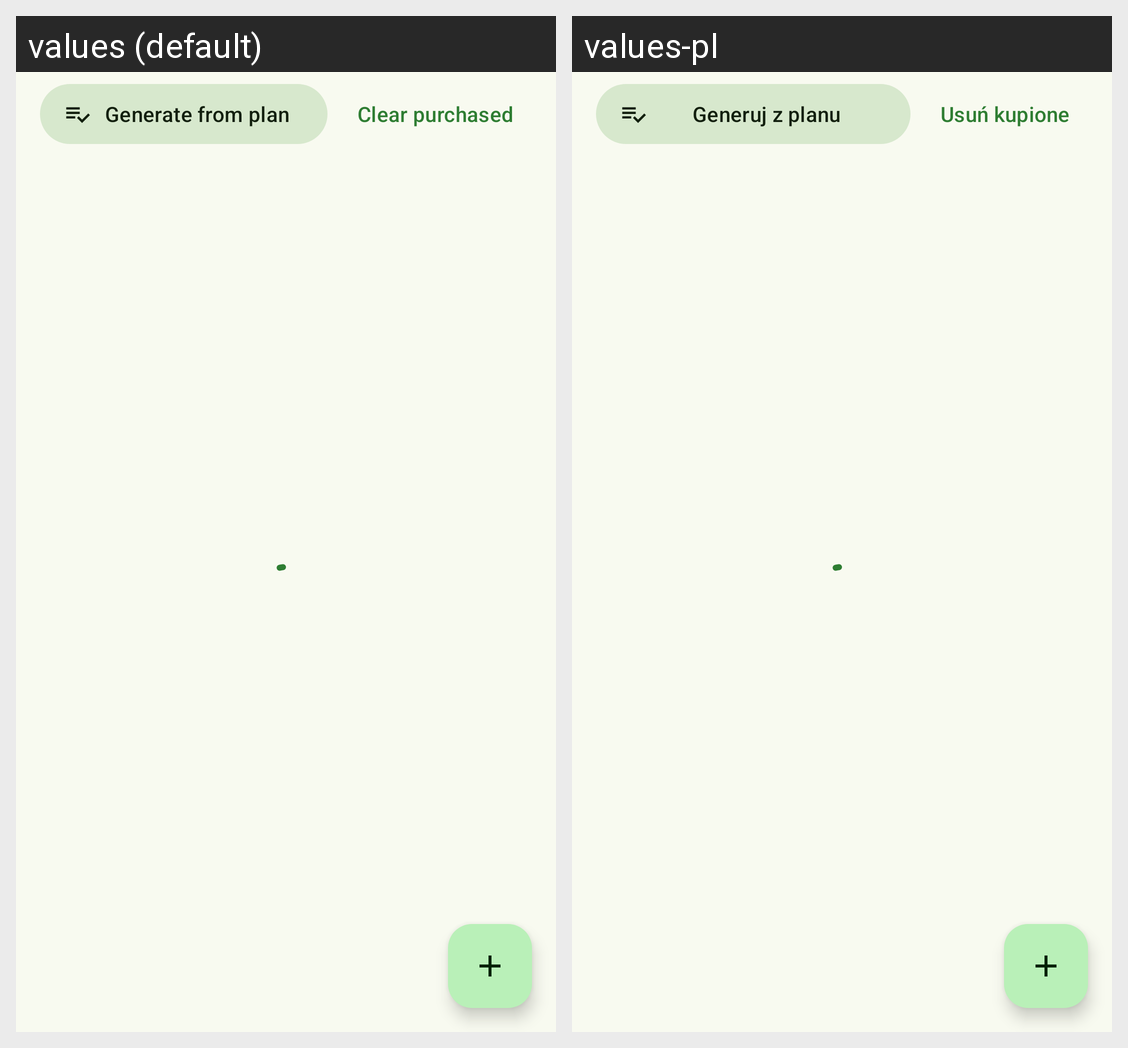

For this localized Android screen grid, give each drawn string resource with its value in every locale shown.
Android screen res/layout/fragment_shopping_list.xml rendered under 2 locales, left to right: values (default), values-pl. Device: Nexus 5 (rendered at 1080×1920; each locale shown at half size, 540×960, under a caption strip naming it); theme Theme.ProjectInz.
Strings drawn on this screen, with the default value and each locale's value (text and hints the layout hard-codes, and strings that could not be matched under every locale, appear in the picture but are not listed):

action_generate_list
  values: Generate from plan
  values-pl: Generuj z planu

action_clear_purchased
  values: Clear purchased
  values-pl: Usuń kupione
